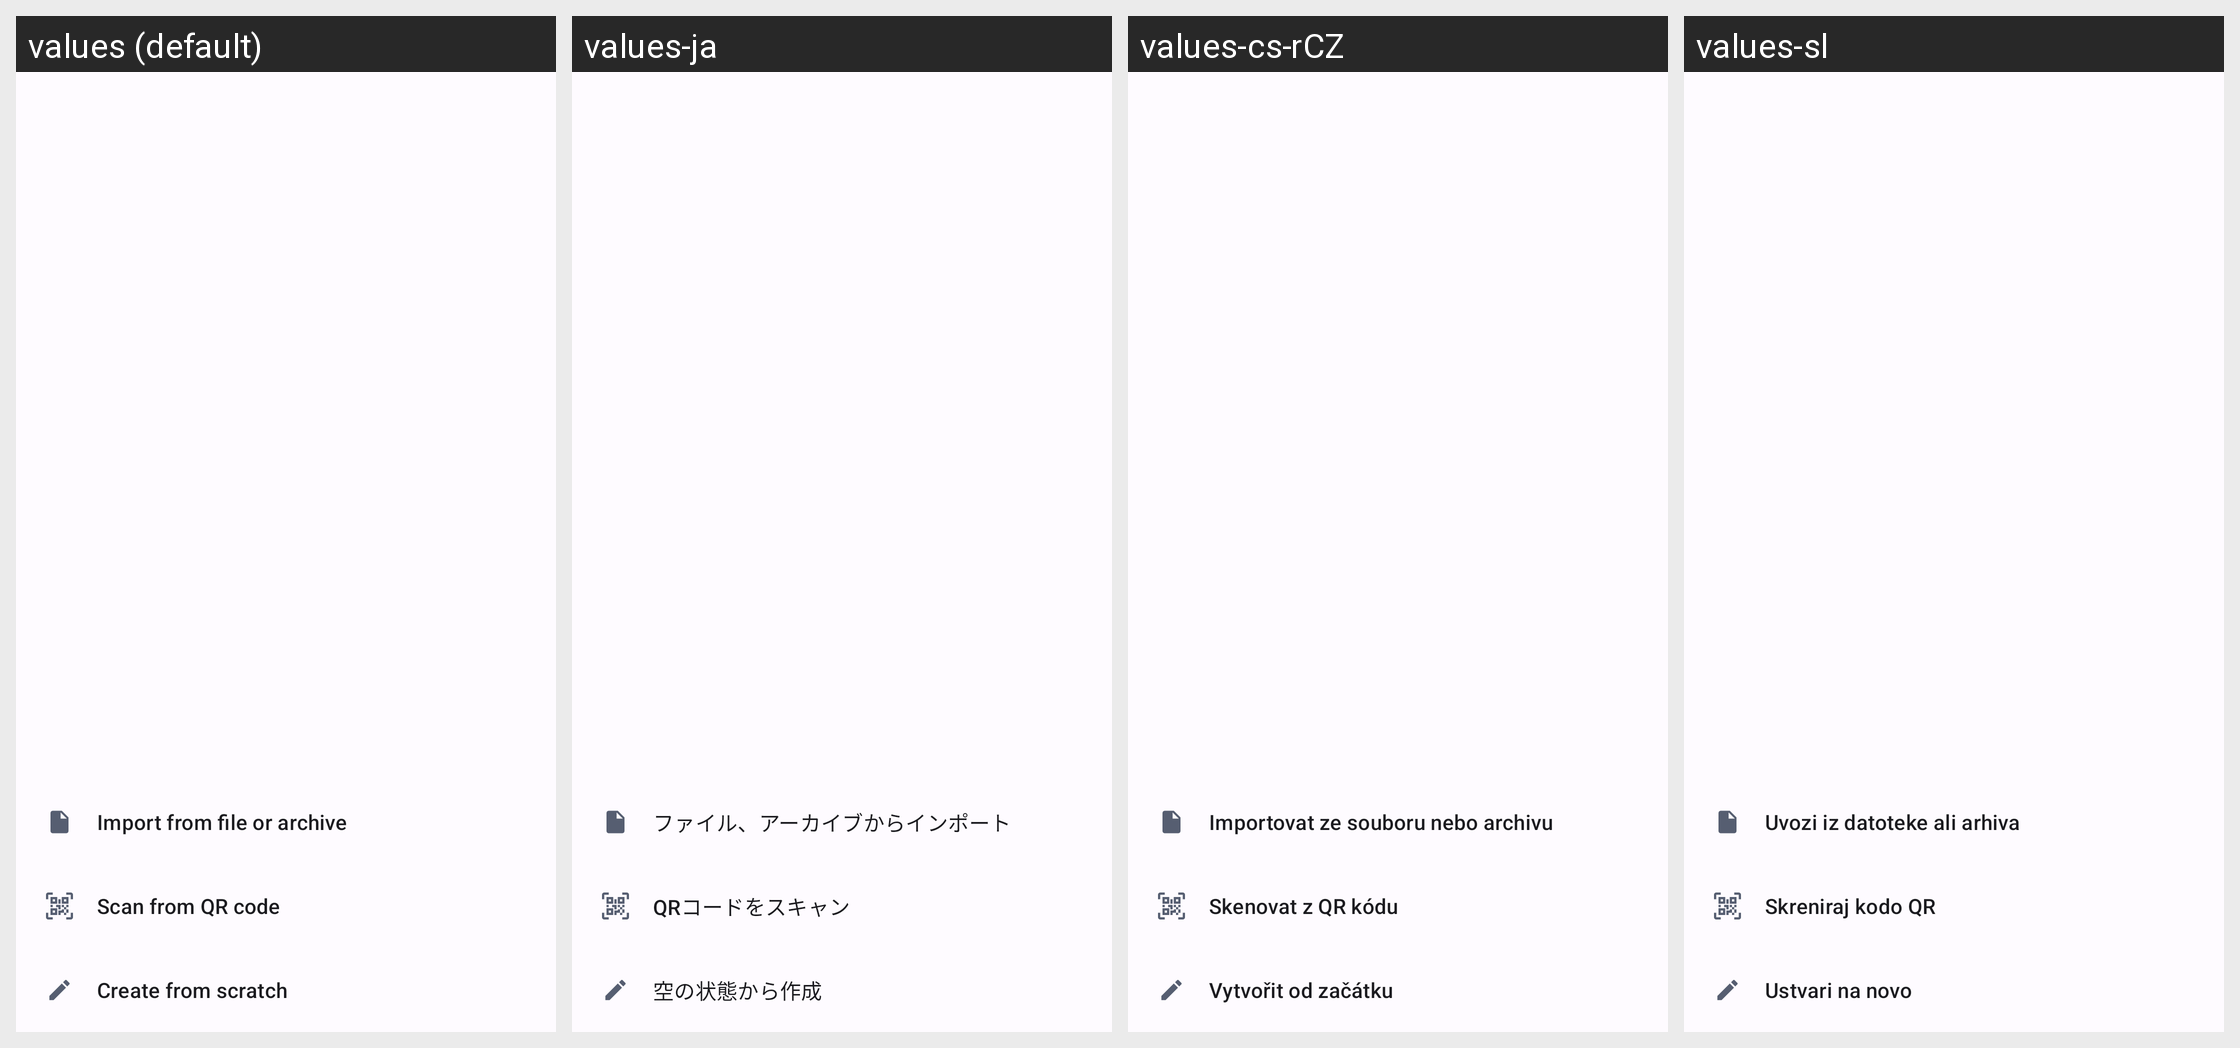

The Android screen above is rendered under several locales of the same app. Produce the string resources it draws, with the default and per-locale values.
Android screen res/layout/add_tunnels_bottom_sheet.xml rendered under 4 locales, left to right: values (default), values-ja, values-cs-rCZ, values-sl. Device: Nexus 5 (rendered at 1080×1920; each locale shown at half size, 540×960, under a caption strip naming it); theme AppTheme.
Other locales in the repository, not shown: values-ar-rSA, values-ca-rES, values-da-rDK, values-de, values-el-rGR, values-es-rES, values-et-rEE, values-fa-rIR, values-fi-rFI, values-fr, values-hi, values-hi-rIN, values-hu-rHU, values-in, values-it, values-ko-rKR, values-nl-rNL, values-no-rNO, values-pa-rIN, values-pl-rPL, values-pt-rBR, values-pt-rPT, values-ro-rRO, values-ru, values-si-rLK, values-sk-rSK, values-sv-rSE, values-tr-rTR, values-uk-rUA, values-vi-rVN, values-zh-rCN, values-zh-rTW.
Strings drawn on this screen, with the default value and each locale's value (text and hints the layout hard-codes, and strings that could not be matched under every locale, appear in the picture but are not listed):

create_from_file
  values: Import from file or archive
  values-ja: ファイル、アーカイブからインポート
  values-cs-rCZ: Importovat ze souboru nebo archivu
  values-sl: Uvozi iz datoteke ali arhiva

create_from_qr_code
  values: Scan from QR code
  values-ja: QRコードをスキャン
  values-cs-rCZ: Skenovat z QR kódu
  values-sl: Skreniraj kodo QR

create_empty
  values: Create from scratch
  values-ja: 空の状態から作成
  values-cs-rCZ: Vytvořit od začátku
  values-sl: Ustvari na novo
